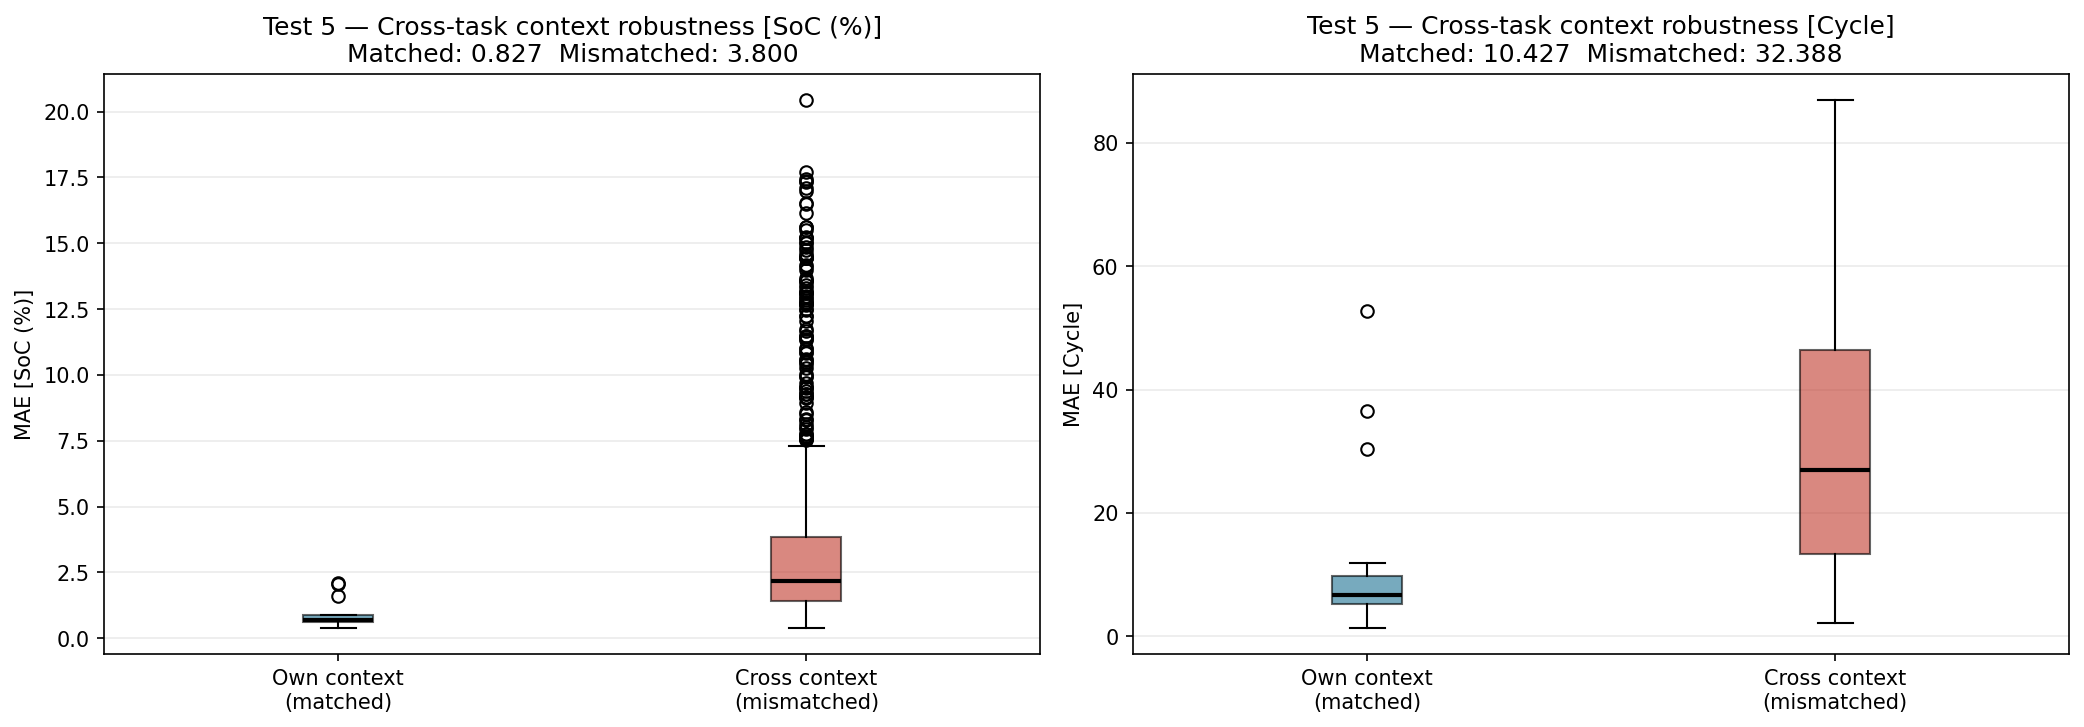

The data file committed next to this chart (first rows):
pred_task, ctx_task, matched, target, mae
train_01, train_01, True, SoC (%), 0.6693
train_01, train_01, True, Cycle, 6.982
train_01, train_02, False, SoC (%), 10.42
train_01, train_02, False, Cycle, 50.46
train_01, train_03, False, SoC (%), 14.43
train_01, train_03, False, Cycle, 64.98
train_01, train_04, False, SoC (%), 15.62
train_01, train_04, False, Cycle, 59.99
train_01, train_05, False, SoC (%), 17.36
train_01, train_05, False, Cycle, 61.66
train_01, train_06, False, SoC (%), 0.6276
train_01, train_06, False, Cycle, 4.52
train_01, train_07, False, SoC (%), 12.83
train_01, train_07, False, Cycle, 61.11
train_01, train_08, False, SoC (%), 15.04
train_01, train_08, False, Cycle, 66.22
train_01, train_09, False, SoC (%), 17.43
train_01, train_09, False, Cycle, 66.38
train_01, train_10, False, SoC (%), 17.7
train_01, train_10, False, Cycle, 66.7
train_01, train_11, False, SoC (%), 0.7976
train_01, train_11, False, Cycle, 3.876
train_01, train_12, False, SoC (%), 13.29
train_01, train_12, False, Cycle, 61.2
train_01, train_13, False, SoC (%), 15.2
train_01, train_13, False, Cycle, 69.61
train_01, train_14, False, SoC (%), 16.5
train_01, train_14, False, Cycle, 68.12
train_01, train_15, False, SoC (%), 20.43
train_01, train_15, False, Cycle, 56.24
train_01, train_16, False, SoC (%), 0.9945
train_01, train_16, False, Cycle, 3.219
train_01, train_17, False, SoC (%), 14.11
train_01, train_17, False, Cycle, 67.88
train_01, val_01, False, SoC (%), 15.2
train_01, val_01, False, Cycle, 66.23
train_01, val_02, False, SoC (%), 16.16
train_01, val_02, False, Cycle, 60.75
train_01, val_03, False, SoC (%), 17.08
train_01, val_03, False, Cycle, 48.04
train_01, val_04, False, SoC (%), 2.85
train_01, val_04, False, Cycle, 11.29
train_01, val_05, False, SoC (%), 15.61
train_01, val_05, False, Cycle, 52.17
train_01, test_01, False, SoC (%), 14.59
train_01, test_01, False, Cycle, 27.36
train_01, test_02, False, SoC (%), 14.18
train_01, test_02, False, Cycle, 25.77
train_01, test_03, False, SoC (%), 14.45
train_01, test_03, False, Cycle, 34.38
train_02, train_01, False, SoC (%), 1.615
train_02, train_01, False, Cycle, 33.52
train_02, train_02, True, SoC (%), 0.8951
train_02, train_02, True, Cycle, 4.579
train_02, train_03, False, SoC (%), 1.989
train_02, train_03, False, Cycle, 31.66
train_02, train_04, False, SoC (%), 3.555
train_02, train_04, False, Cycle, 35.64
train_02, train_05, False, SoC (%), 4.63
train_02, train_05, False, Cycle, 29.51
... 1,190 more rows
